Run: headless pygame with SDL's dummy video driver; simulated clock (each Clock.tick advances the game by its frame time, no real sleeping); random seed 0; keys injected as events and as key.get_pressed() state; no mouse input.
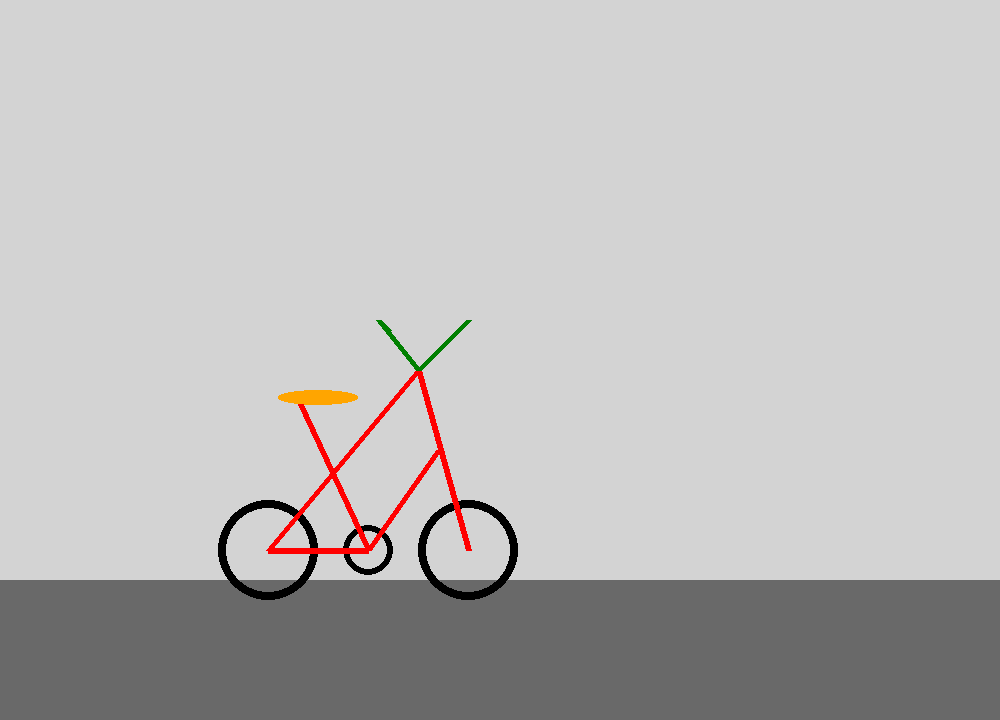
Frame 1 of 4 · flips 1–60 · no input
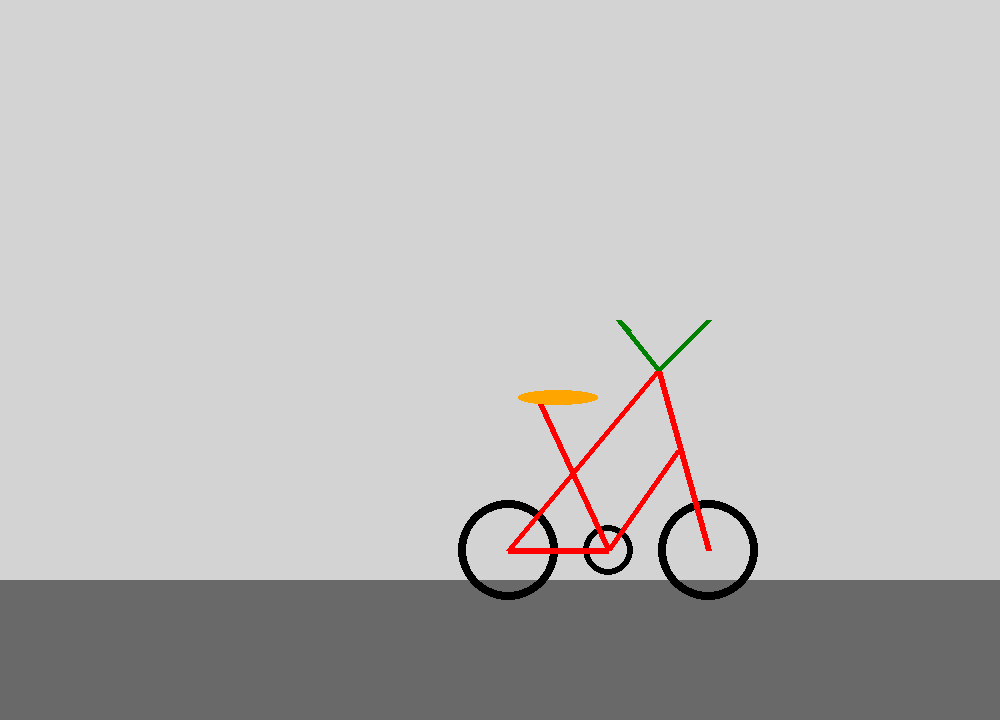
Frame 2 of 4 · flips 61–180 · tapped SPACE, RETURN · held RIGHT (→), D
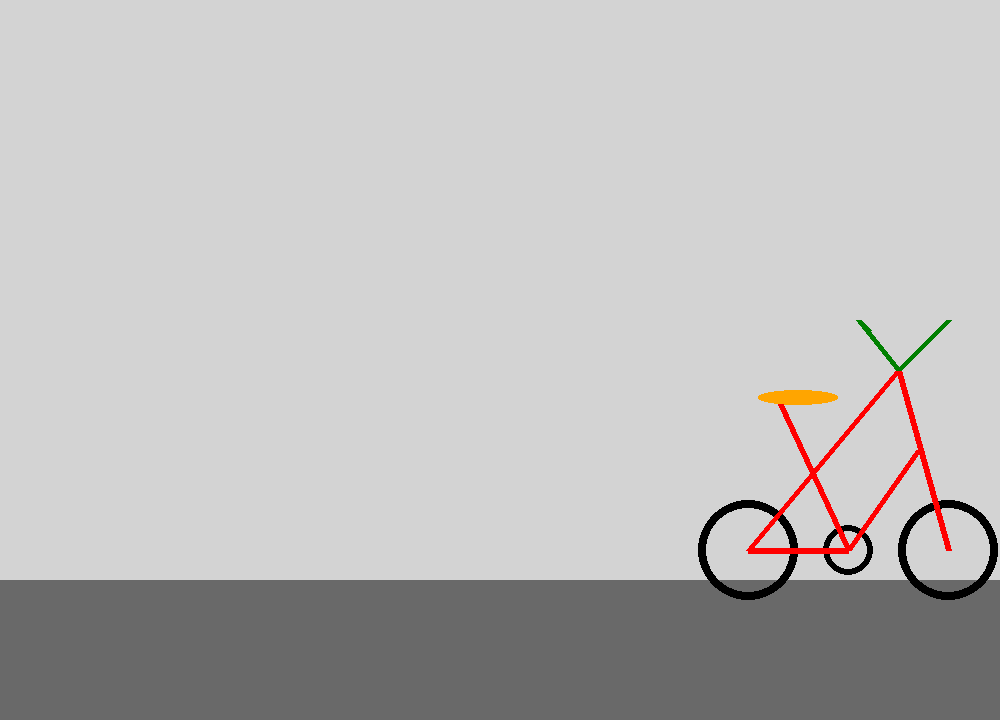
Frame 3 of 4 · flips 181–300 · held DOWN (↓), S
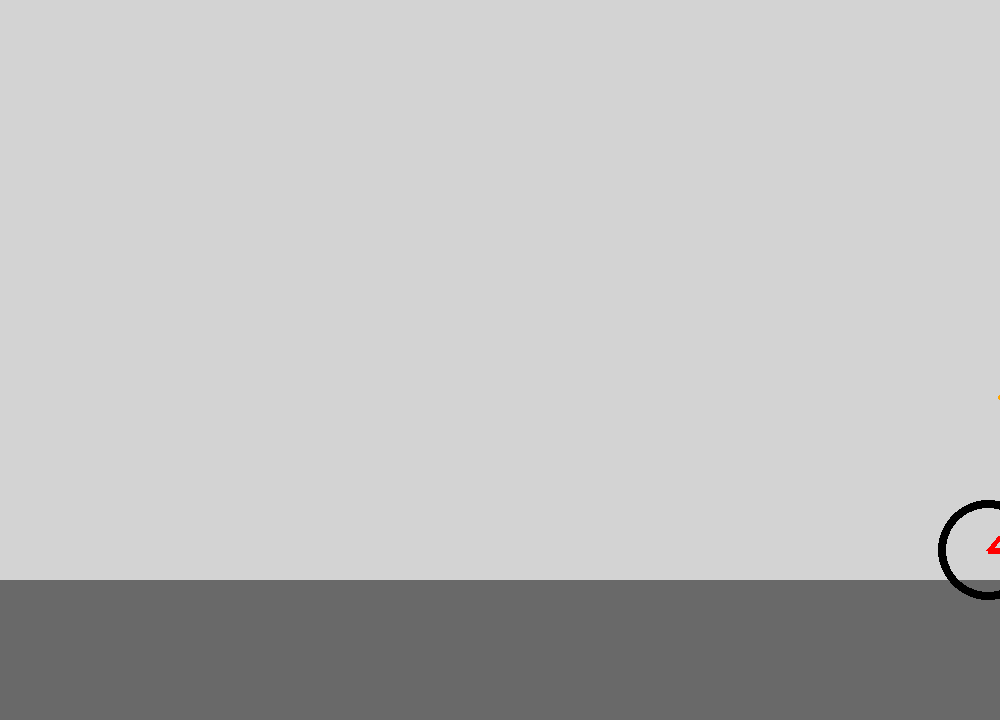
Frame 4 of 4 · flips 301–420 · held LEFT (←), A, UP (↑), W

The pygame program that drew these frames:

import pygame
import sys

# Initialize Pygame
pygame.init()

# Set up the display
WIDTH, HEIGHT = 1000, 720
screen = pygame.display.set_mode((WIDTH, HEIGHT))
pygame.display.set_caption("Bicycle Animation")

# Colors
LIGHT_GREY = (211, 211, 211)  #background
ROAD_GREY = (105, 105, 105)
WHEEL_BLACK = (0, 0, 0)
FRAME_RED = (255, 0, 0)  #frame
HANDLE_GREEN = (0, 128, 0)  #handlebar
SEAT_ORANGE = (255, 165, 0)  #seat

# Main function
def main():
    clock = pygame.time.Clock()
    x_offset = 0  

    while True:
        # Event handling
        for event in pygame.event.get():
            if event.type == pygame.QUIT:
                pygame.quit()
                sys.exit()

        # Clear the screen
        screen.fill(LIGHT_GREY)  # background

        # Draw road
        pygame.draw.rect(screen, ROAD_GREY, (0, 580, WIDTH, 140)) 

        # Draw wheels
        pygame.draw.circle(screen, WHEEL_BLACK, (150 + x_offset, 550), 50, 8)  
        pygame.draw.circle(screen, WHEEL_BLACK, (350 + x_offset, 550), 50, 8)  
        pygame.draw.circle(screen, WHEEL_BLACK, (250 + x_offset, 550), 25, 6)  

        # Draw bicycle frame (red)
        pygame.draw.line(screen, FRAME_RED, (250 + x_offset, 550), (180 + x_offset, 400), 6)  
        pygame.draw.line(screen, FRAME_RED, (150 + x_offset, 550), (250 + x_offset, 550), 6)  
        pygame.draw.line(screen, FRAME_RED, (350 + x_offset, 550), (300 + x_offset, 370), 6)  
        pygame.draw.line(screen, FRAME_RED, (300 + x_offset, 370), (150 + x_offset, 550), 6) 
        pygame.draw.line(screen, FRAME_RED, (250 + x_offset, 550), (320 + x_offset, 450), 6)  

        # seat
        pygame.draw.ellipse(screen, SEAT_ORANGE, (160 + x_offset, 390, 80, 15))  
         
        #handle

        pygame.draw.line(screen, HANDLE_GREEN, (300 + x_offset, 370), (350 + x_offset, 320), 6)  
        pygame.draw.line(screen, HANDLE_GREEN, (350 + x_offset, 320), (340 + x_offset, 330), 6)  
        pygame.draw.line(screen, HANDLE_GREEN, (300 + x_offset, 370), (260 + x_offset, 320), 6)  
        pygame.draw.line(screen, HANDLE_GREEN, (260 + x_offset, 320), (270 + x_offset, 330), 6)  

        # Update display
        pygame.display.flip()

        x_offset += 2
        if x_offset > WIDTH:
            x_offset = -400 

        # Limit the frame rate
        clock.tick(60)

if __name__ == "__main__":
    main()
